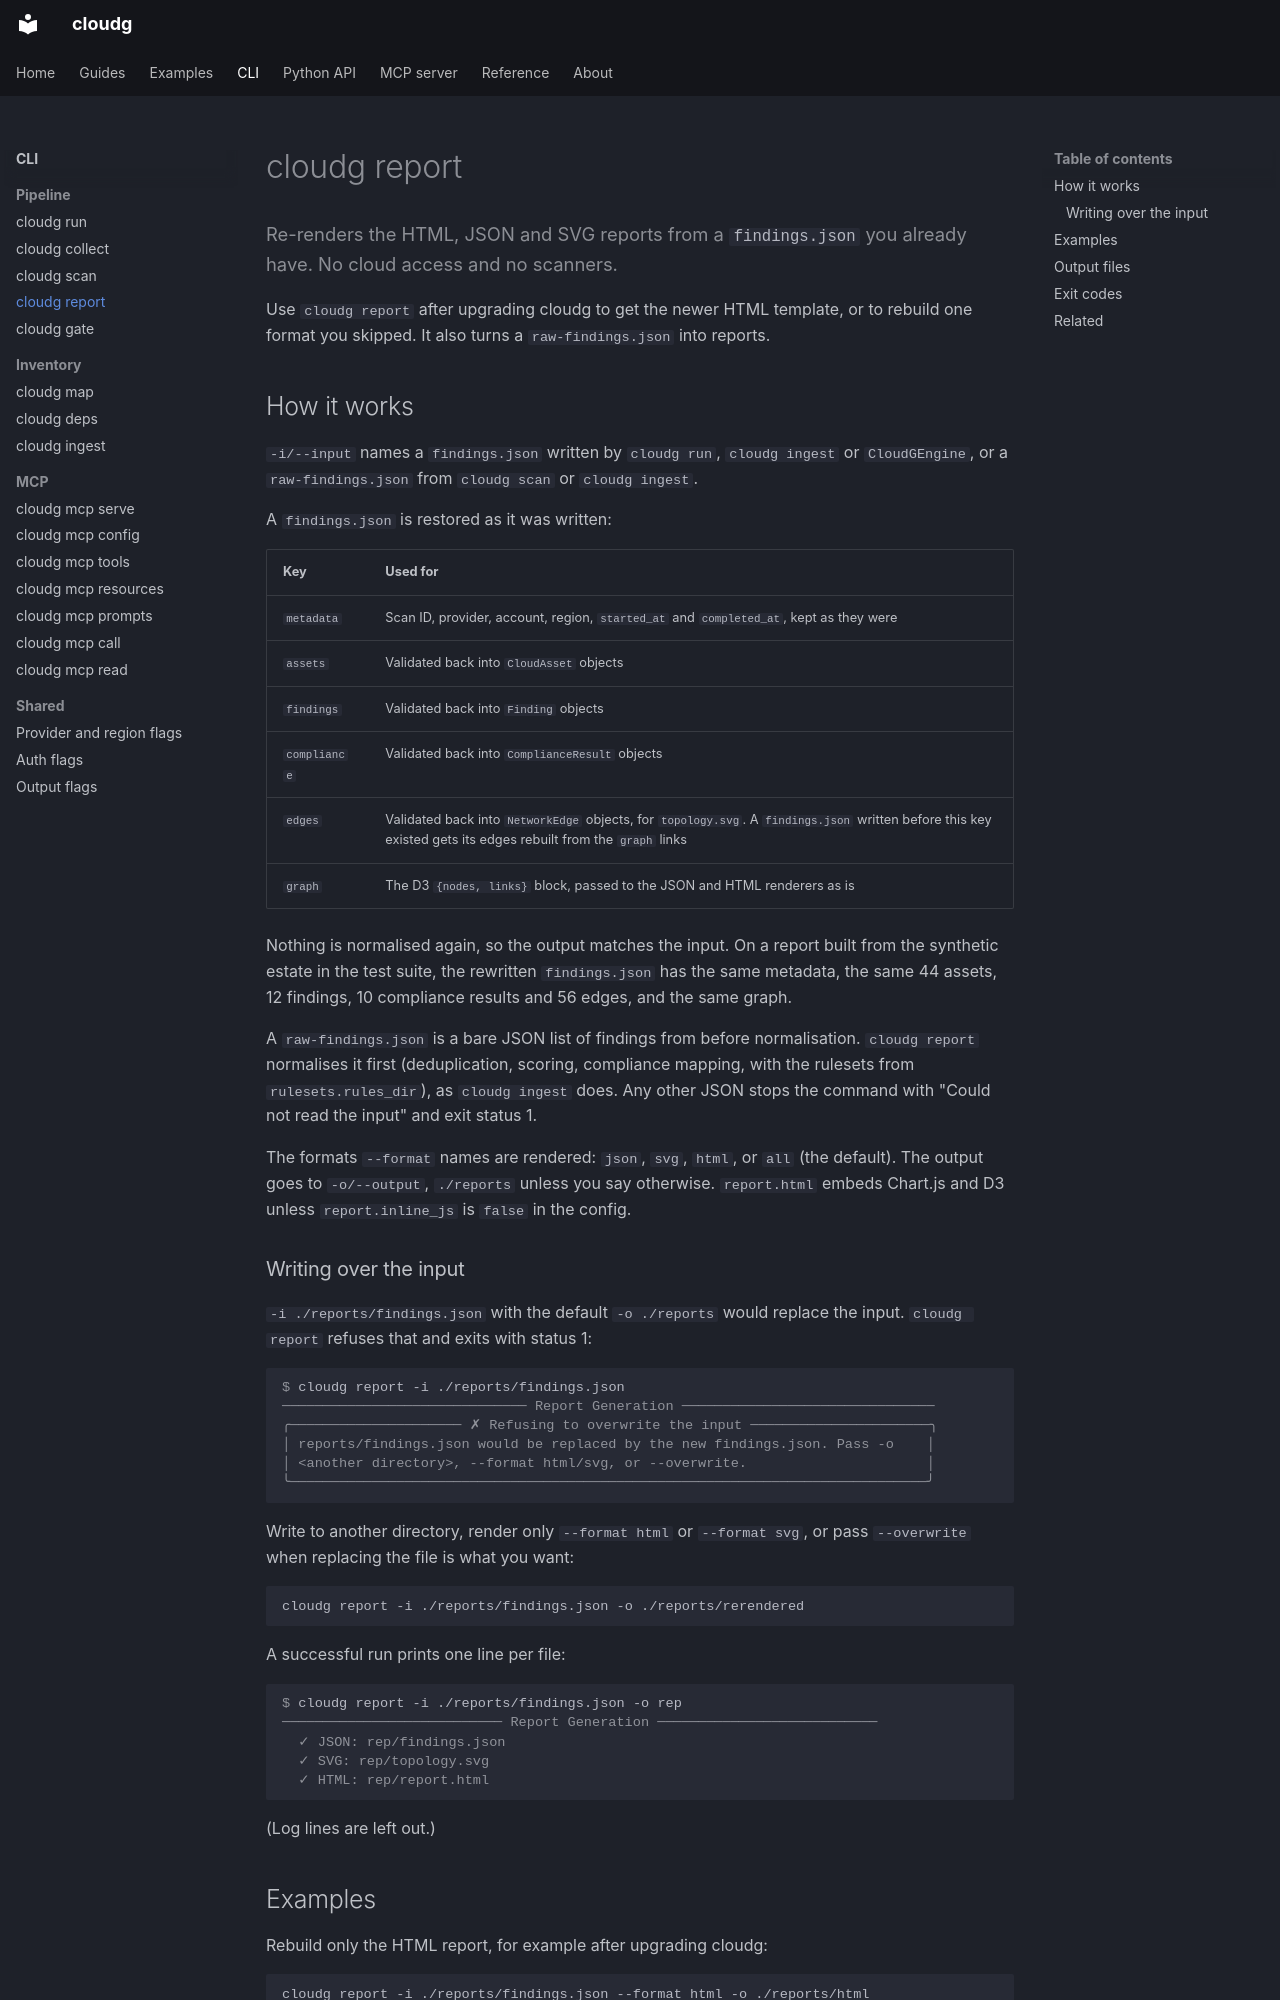

repository: morpheuslord/cloudg · page: cli/report/index.html · generator: mkdocs

---
description: Re-renders the HTML, JSON and SVG reports from a findings.json you already have. No cloud access and no scanners.
command: report
---

Re-renders the HTML, JSON and SVG reports from a `findings.json` you already have. No cloud access and no scanners.
{ .lede }

Use `cloudg report` after upgrading cloudg to get the newer HTML template, or to rebuild one format you skipped. It also turns a `raw-findings.json` into reports.

<!-- cloudg:cli-reference -->

## How it works

`-i/--input` names a `findings.json` written by `cloudg run`, `cloudg ingest` or `CloudGEngine`, or a `raw-findings.json` from `cloudg scan` or `cloudg ingest`.

A `findings.json` is restored as it was written:

| Key | Used for |
|---|---|
| `metadata` | Scan ID, provider, account, region, `started_at` and `completed_at`, kept as they were |
| `assets` | Validated back into `CloudAsset` objects |
| `findings` | Validated back into `Finding` objects |
| `compliance` | Validated back into `ComplianceResult` objects |
| `edges` | Validated back into `NetworkEdge` objects, for `topology.svg`. A `findings.json` written before this key existed gets its edges rebuilt from the `graph` links |
| `graph` | The D3 `{nodes, links}` block, passed to the JSON and HTML renderers as is |

Nothing is normalised again, so the output matches the input. On a report built from the synthetic estate in the test suite, the rewritten `findings.json` has the same metadata, the same 44 assets, 12 findings, 10 compliance results and 56 edges, and the same graph.

A `raw-findings.json` is a bare JSON list of findings from before normalisation. `cloudg report` normalises it first (deduplication, scoring, compliance mapping, with the rulesets from `rulesets.rules_dir`), as `cloudg ingest` does. Any other JSON stops the command with "Could not read the input" and exit status 1.

The formats `--format` names are rendered: `json`, `svg`, `html`, or `all` (the default). The output goes to `-o/--output`, `./reports` unless you say otherwise. `report.html` embeds Chart.js and D3 unless `report.inline_js` is `false` in the config.
